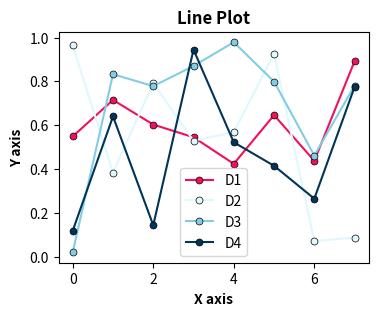
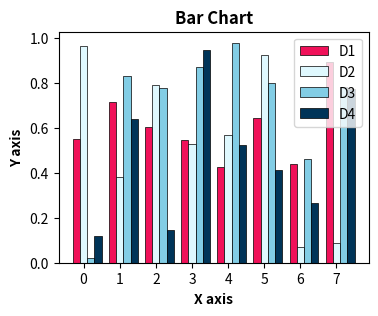

Write Python code to recreate these figures, in order.

import matplotlib.pyplot as plt
import numpy as np

# Define function to convert hex color to RGB
def hex_rgb(hex_color):
    """
    Convert a hex color string to an RGB tuple.

    Parameters:
    - hex_color: A string representing a hex color, e.g., '9CA1B3'

    Returns:
    - A tuple of integers representing the RGB values, e.g., (156, 161, 179)
    """
    hex_color = hex_color.lstrip('#')  # Remove '#' if it's there
    return tuple(int(hex_color[i:i+2], 16) for i in (0, 2, 4))

# Define color palettes
monochroma_hex = ['9CA1B3', 'CFD1FA', 'EBECEF', '58586F']
redblue_hex = ['F01159', 'DFF8FE', '82CDE5', '003458']

# User input
# ==============================================================================
colors_hex = redblue_hex
# ==============================================================================

# Transforming colors to RGB
colors_rgb = [hex_rgb(color) for color in colors_hex]

# ______________________________________________________
# Visualizations

# Generate random data for visualization
np.random.seed(0)  # For reproducibility
data = np.random.rand(4, 8)  # Generate 4 datasets
markers = ['o', 'o', 'o', 'o']

# Create line plot with markers
plt.figure(figsize=(4, 3), dpi=300)
for i in range(data.shape[0]):
    plt.plot(data[i], marker=markers[i], linestyle='-', color=[c/255. for c in colors_rgb[i]], 
             markeredgecolor='black', markeredgewidth=0.5, markersize=5, label=f'D{i+1}', )
plt.title('Line Plot', fontweight=str('bold'))
plt.xlabel('X axis', fontweight=str('bold'))
plt.ylabel('Y axis', fontweight=str('bold'))
plt.legend(loc='best')
plt.show()

# Create bar chart plot with markers
fig, ax = plt.subplots(figsize=(4, 3), dpi=300)
bar_width = 0.2
index = np.arange(data.shape[1])
for i in range(data.shape[0]):
    ax.bar(index + i*bar_width, data[i], bar_width, color=[c/255. for c in colors_rgb[i]], 
           label=f'D{i+1}', edgecolor='black', linewidth=0.5)
plt.title('Bar Chart', fontweight=str('bold'))
plt.xlabel('X axis', fontweight=str('bold'))
plt.ylabel('Y axis', fontweight=str('bold'))
plt.xticks(index + bar_width, index)
plt.legend(loc='best')
plt.show()

# ______________________________________________________